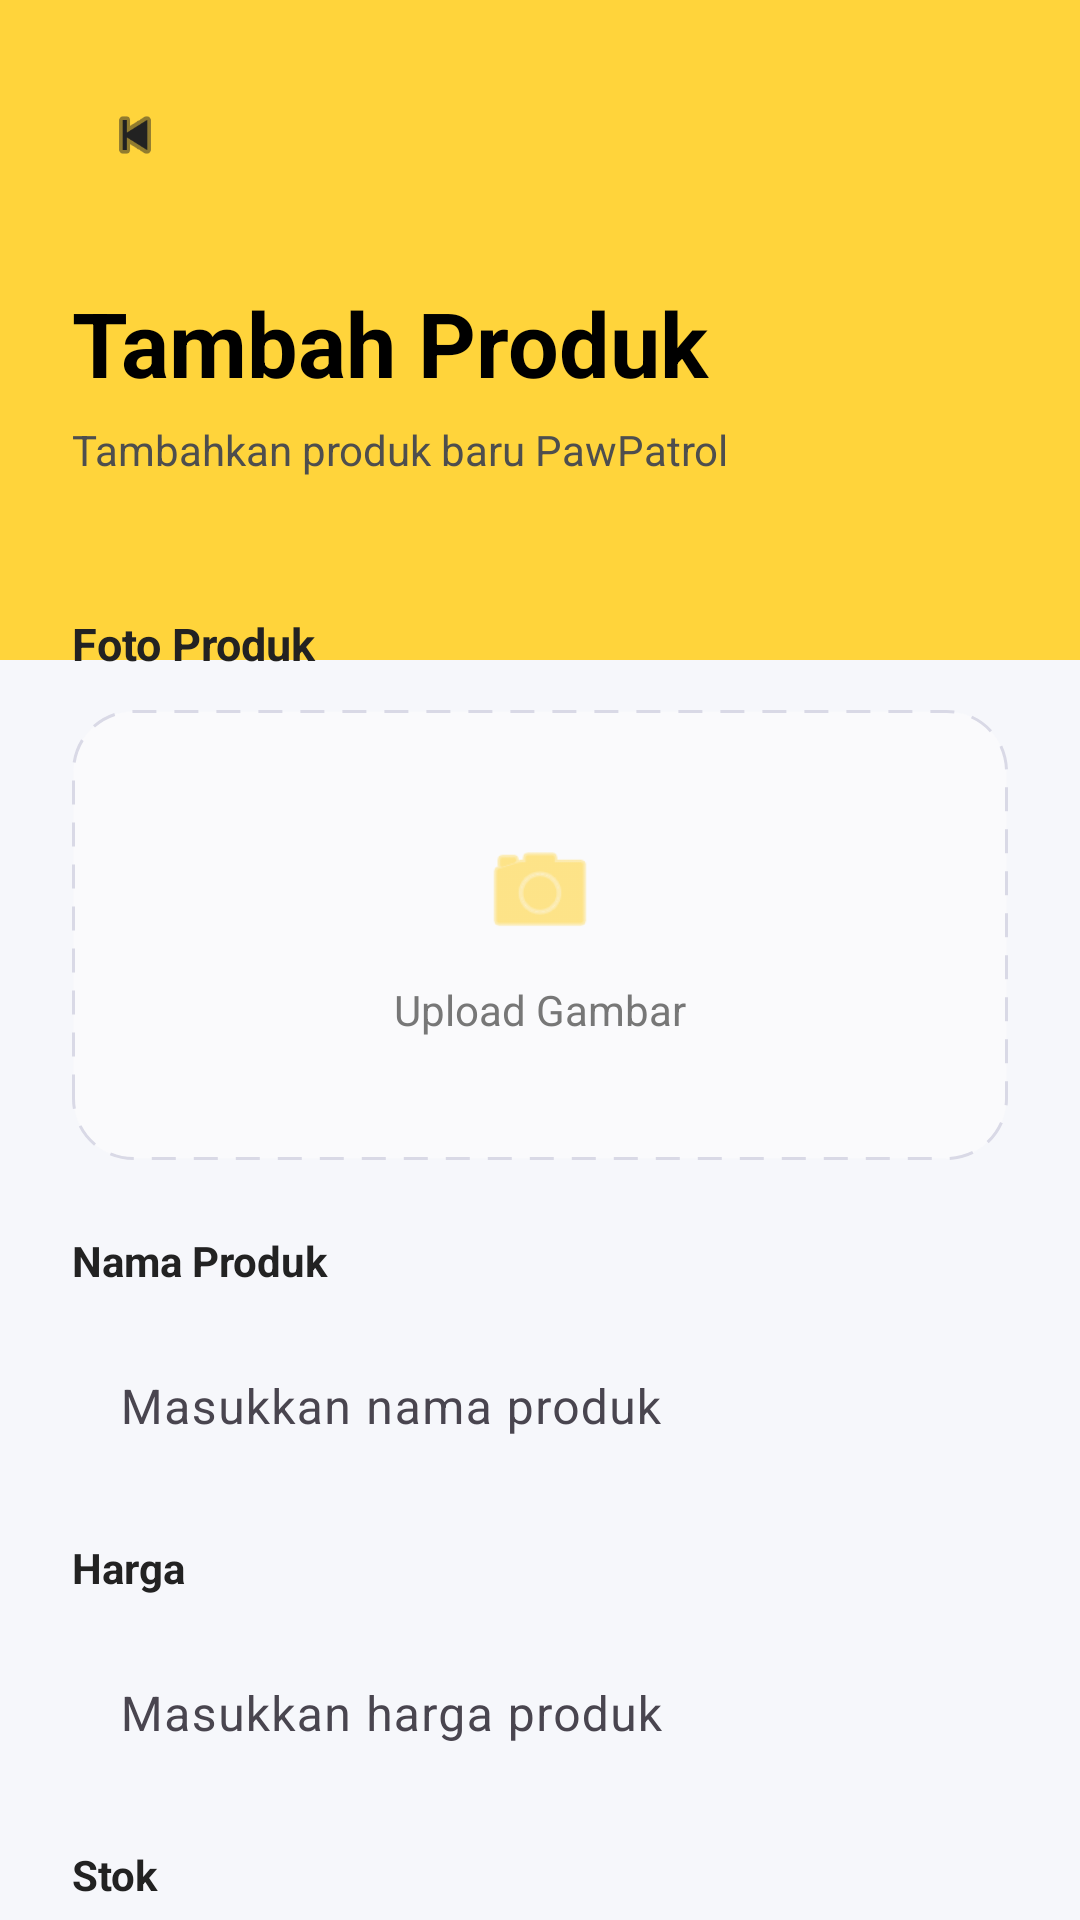

Layout XML and referenced resources for this Android screen:
<!-- AndroidManifest.xml: application theme Theme.Pawpatrol -->
<!-- res/layout/activity_add_product.xml -->
<?xml version="1.0" encoding="utf-8"?>
<androidx.core.widget.NestedScrollView
    xmlns:android="http://schemas.android.com/apk/res/android"
    xmlns:app="http://schemas.android.com/apk/res-auto"
    xmlns:tools="http://schemas.android.com/tools"
    android:layout_width="match_parent"
    android:layout_height="match_parent"
    android:background="#F6F7FB"
    android:fillViewport="true"
    android:scrollbars="none">

    <LinearLayout
        android:layout_width="match_parent"
        android:layout_height="wrap_content"
        android:orientation="vertical">

        
        <LinearLayout
            android:layout_width="match_parent"
            android:layout_height="220dp"
            android:background="#FFD43B"
            android:orientation="vertical"
            android:padding="24dp">

            
            <ImageView
                android:id="@+id/btnBack"
                android:layout_width="42dp"
                android:layout_height="42dp"
                android:background="@drawable/bg_circle_white"
                android:padding="10dp"
                android:src="@android:drawable/ic_media_previous"
                app:tint="#222222" />

            
            <TextView
                android:id="@+id/txtJudul"
                android:layout_width="wrap_content"
                android:layout_height="wrap_content"
                android:layout_marginTop="28dp"
                android:text="Tambah Produk"
                android:textColor="#000000"
                android:textSize="30sp"
                android:textStyle="bold" />

            <TextView
                android:id="@+id/txtDescJudul"
                android:layout_width="wrap_content"
                android:layout_height="wrap_content"
                android:layout_marginTop="6dp"
                android:text="Tambahkan produk baru PawPatrol"
                android:textColor="@color/textDark"
                android:textSize="14sp" />
        </LinearLayout>

        
        <LinearLayout
            android:layout_width="match_parent"
            android:layout_height="wrap_content"
            android:layout_marginTop="-40dp"
            android:background="@drawable/bg_top_radius_white"
            android:orientation="vertical"
            android:padding="24dp">

            
            <TextView
                android:layout_width="wrap_content"
                android:layout_height="wrap_content"
                android:text="Foto Produk"
                android:textColor="#222222"
                android:textSize="15sp"
                android:textStyle="bold"/>

            <LinearLayout
                android:id="@+id/btnUploadFoto"
                android:layout_width="match_parent"
                android:layout_height="150dp"
                android:layout_marginTop="12dp"
                android:background="@drawable/bg_upload"
                android:gravity="center"
                android:orientation="vertical">

                <ImageView
                    android:layout_width="40dp"
                    android:layout_height="40dp"
                    android:src="@android:drawable/ic_menu_camera"
                    app:tint="#FFD43B" />

                <TextView
                    android:layout_width="wrap_content"
                    android:layout_height="wrap_content"
                    android:layout_marginTop="10dp"
                    android:text="Upload Gambar"
                    android:textColor="#777777"
                    android:textSize="14sp"/>

            </LinearLayout>

            
            <TextView
                android:layout_width="wrap_content"
                android:layout_height="wrap_content"
                android:layout_marginTop="24dp"
                android:text="Nama Produk"
                android:textColor="#222222"
                android:textStyle="bold"/>

            <com.google.android.material.textfield.TextInputLayout
                android:layout_width="match_parent"
                android:layout_height="wrap_content"
                android:layout_marginTop="8dp"
                app:boxBackgroundColor="#F8F8FA"
                app:boxCornerRadiusBottomEnd="18dp"
                app:boxCornerRadiusBottomStart="18dp"
                app:boxCornerRadiusTopEnd="18dp"
                app:boxCornerRadiusTopStart="18dp"
                app:boxStrokeWidth="0dp">

                <com.google.android.material.textfield.TextInputEditText
                    android:id="@+id/etNamaProduk"
                    android:layout_width="match_parent"
                    android:layout_height="52dp"
                    android:background="@android:color/transparent"
                    android:hint="Masukkan nama produk"
                    android:paddingHorizontal="16dp"
                    android:textColor="#222222"
                    android:textColorHint="#AAAAAA"/>
            </com.google.android.material.textfield.TextInputLayout>

            
            <TextView
                android:layout_width="wrap_content"
                android:layout_height="wrap_content"
                android:layout_marginTop="18dp"
                android:text="Harga"
                android:textColor="#222222"
                android:textStyle="bold"/>

            <com.google.android.material.textfield.TextInputLayout
                android:layout_width="match_parent"
                android:layout_height="wrap_content"
                android:layout_marginTop="8dp"
                app:boxBackgroundColor="#F8F8FA"
                app:boxCornerRadiusBottomEnd="18dp"
                app:boxCornerRadiusBottomStart="18dp"
                app:boxCornerRadiusTopEnd="18dp"
                app:boxCornerRadiusTopStart="18dp"
                app:boxStrokeWidth="0dp">

                <com.google.android.material.textfield.TextInputEditText
                    android:id="@+id/etHarga"
                    android:layout_width="match_parent"
                    android:layout_height="52dp"
                    android:background="@android:color/transparent"
                    android:hint="Masukkan harga produk"
                    android:inputType="number"
                    android:paddingHorizontal="16dp"
                    android:textColor="#222222"
                    android:textColorHint="#AAAAAA"/>
            </com.google.android.material.textfield.TextInputLayout>

            
            <TextView
                android:layout_width="wrap_content"
                android:layout_height="wrap_content"
                android:layout_marginTop="18dp"
                android:text="Stok"
                android:textColor="#222222"
                android:textStyle="bold"/>

            <com.google.android.material.textfield.TextInputLayout
                android:layout_width="match_parent"
                android:layout_height="wrap_content"
                android:layout_marginTop="8dp"
                app:boxBackgroundColor="#F8F8FA"
                app:boxCornerRadiusBottomEnd="18dp"
                app:boxCornerRadiusBottomStart="18dp"
                app:boxCornerRadiusTopEnd="18dp"
                app:boxCornerRadiusTopStart="18dp"
                app:boxStrokeWidth="0dp">

                <com.google.android.material.textfield.TextInputEditText
                    android:id="@+id/etStok"
                    android:layout_width="match_parent"
                    android:layout_height="52dp"
                    android:background="@android:color/transparent"
                    android:hint="Masukkan jumlah stok"
                    android:inputType="number"
                    android:paddingHorizontal="16dp"
                    android:textColor="#222222"
                    android:textColorHint="#AAAAAA"/>
            </com.google.android.material.textfield.TextInputLayout>

            
            <TextView
                android:layout_width="wrap_content"
                android:layout_height="wrap_content"
                android:layout_marginTop="18dp"
                android:text="Deskripsi"
                android:textColor="#222222"
                android:textStyle="bold"/>

            <com.google.android.material.textfield.TextInputLayout
                android:layout_width="match_parent"
                android:layout_height="wrap_content"
                android:layout_marginTop="8dp"
                app:boxBackgroundColor="#F8F8FA"
                app:boxCornerRadiusBottomEnd="18dp"
                app:boxCornerRadiusBottomStart="18dp"
                app:boxCornerRadiusTopEnd="18dp"
                app:boxCornerRadiusTopStart="18dp"
                app:boxStrokeWidth="0dp">

                <com.google.android.material.textfield.TextInputEditText
                    android:id="@+id/etDeskripsi"
                    android:layout_width="match_parent"
                    android:layout_height="120dp"
                    android:background="@android:color/transparent"
                    android:gravity="top"
                    android:hint="Tulis deskripsi produk"
                    android:padding="16dp"
                    android:textColor="#222222"
                    android:textColorHint="#AAAAAA"/>
            </com.google.android.material.textfield.TextInputLayout>

            
            <com.google.android.material.button.MaterialButton
                android:id="@+id/btnSimpan"
                android:layout_width="match_parent"
                android:layout_height="54dp"
                android:layout_marginTop="28dp"
                android:layout_marginBottom="24dp"
                android:text="Simpan Produk"
                android:textAllCaps="false"
                android:textColor="#000000"
                android:textSize="15sp"
                android:textStyle="bold"
                app:backgroundTint="#FFD43B"
                app:cornerRadius="18dp" />

        </LinearLayout>

    </LinearLayout>

</androidx.core.widget.NestedScrollView>
<!-- resources referenced by this layout -->
<resources>
  <color name="textDark">#4E4E4E</color>
  <!-- drawable bg_upload (drawable) -->
  <?xml version="1.0" encoding="utf-8"?>
  <shape xmlns:android="http://schemas.android.com/apk/res/android">
  
      <solid android:color="#FAFAFC"/>
  
      <corners android:radius="20dp"/>
  
      <stroke
          android:width="1dp"
          android:color="#D9D9E6"
          android:dashWidth="8dp"
          android:dashGap="6dp"/>
  
  </shape>
  <style name="Theme.Pawpatrol" parent="Theme.Material3.DayNight.NoActionBar">
      </style>
</resources>
